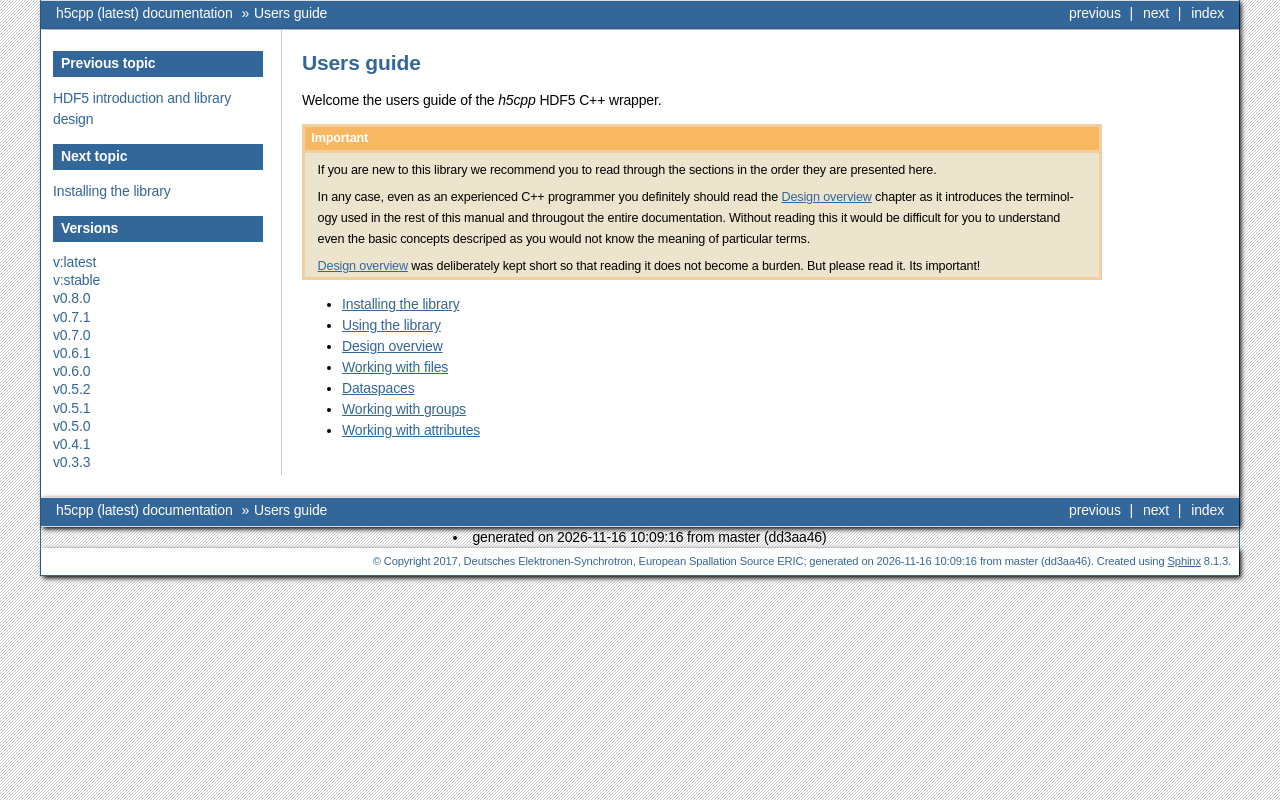

repository: ess-dmsc/h5cpp · page: latest/users_guide/index.html · generator: sphinx

===========
Users guide
===========

Welcome the users guide of the *h5cpp* HDF5 C++ wrapper.

.. important::

    If you are new to this library we recommend you to read through the
    sections in the order they are presented here.

    In any case, even as an experienced C++ programmer you definitely should
    read the :ref:`design-overview` chapter as it introduces the terminology
    used in the rest of this manual and througout the entire documentation.
    Without reading this it would be difficult for you to understand even the
    basic concepts descriped as you would not know the meaning of particular
    terms.

    :ref:`design-overview` was deliberately kept short so that reading it
    does not become a burden. But please read it. Its important!


.. toctree::
   :maxdepth: 1

   installing
   using
   overview
   files
   dataspace
   groups
   attributes

.. toctree::
   :maxdepth: 1
   :hidden:

   datasets
   links_and_paths
   classes
   adapters
